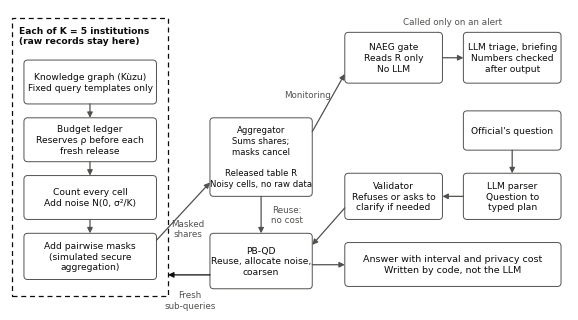

Recreate this plot in Python. (Note: this script raises an exception after producing the figure.)
"""Architecture and worked-example figures. The worked-example values come from experiments/results/phase4_demo_real_llm.txt and final/e6.json."""
import json
import textwrap
from pathlib import Path

import matplotlib
matplotlib.use("Agg")
import matplotlib.pyplot as plt
from matplotlib.patches import FancyArrowPatch, FancyBboxPatch, Rectangle

OUT = Path("figures")
INK, SOFT, BLUE = "#0b0b0b", "#52514e", "#0b0b0b"
TINT = {"inst": "white", "agg": "white", "llm": "white", "code": "white"}
plt.rcParams.update({"font.family": "DejaVu Sans", "font.size": 7.6, "pdf.fonttype": 42, "savefig.bbox": "tight", "savefig.dpi": 600})


def box(ax, x, y, w, h, text, kind, size=6.6):
    ax.add_patch(FancyBboxPatch((x, y), w, h, boxstyle="round,pad=0,rounding_size=0.08", facecolor=TINT[kind], edgecolor=SOFT, linewidth=0.7))
    ax.text(x + w / 2, y + h / 2, text, ha="center", va="center", fontsize=size, color=INK, linespacing=1.25)


def arrow(ax, a, b, text=None, at=None, color=SOFT):
    ax.add_patch(FancyArrowPatch(a, b, arrowstyle="-|>", mutation_scale=8, linewidth=0.9, color=color, shrinkA=0, shrinkB=0))
    if text:
        ax.text(*at, text, fontsize=6.3, color=SOFT, ha="center", va="center", linespacing=1.2)


def architecture() -> None:
    fig, ax = plt.subplots(figsize=(7.2, 3.9))
    ax.set_xlim(0, 12)
    ax.set_ylim(0, 6.5)
    ax.axis("off")
    ax.add_patch(Rectangle((0.05, 0.3), 3.35, 6.0, facecolor="none", edgecolor=BLUE, linewidth=0.9, linestyle=(0, (4, 3))))
    ax.text(0.2, 5.92, "Each of K = 5 institutions\n(raw records stay here)", fontsize=6.6, color=BLUE, weight="bold", va="center", linespacing=1.15)
    box(ax, 0.3, 4.45, 2.85, 0.95, "Knowledge graph (Kùzu)\nFixed query templates only", "inst")
    box(ax, 0.3, 3.2, 2.85, 0.95, "Budget ledger\nReserves ρ before each\nfresh release", "inst")
    box(ax, 0.3, 1.95, 2.85, 0.95, "Count every cell\nAdd noise N(0, σ²/K)", "inst")
    box(ax, 0.3, 0.65, 2.85, 1.0, "Add pairwise masks\n(simulated secure\naggregation)", "inst")
    for y in (4.45, 3.2, 1.95):
        arrow(ax, (1.72, y), (1.72, y - 0.3))
    box(ax, 4.3, 2.45, 2.2, 1.7, "Aggregator\nSums shares;\nmasks cancel\n\nReleased table R\nNoisy cells, no raw data", "agg", 6.1)
    arrow(ax, (3.15, 1.5), (4.3, 2.75), "Masked\nshares", (3.82, 1.75))
    box(ax, 7.2, 4.9, 2.1, 1.1, "NAEG gate\nReads R only\nNo LLM", "code")
    box(ax, 9.75, 4.9, 2.1, 1.1, "LLM triage, briefing\nNumbers checked\nafter output", "llm")
    arrow(ax, (6.5, 3.85), (7.2, 5.1), "Monitoring", (6.4, 4.65))
    arrow(ax, (9.3, 5.45), (9.75, 5.45))
    ax.text(9.52, 6.17, "Called only on an alert", fontsize=6.3, color=SOFT, ha="center")
    box(ax, 9.75, 3.45, 2.1, 0.85, "Official's question", "agg")
    box(ax, 9.75, 1.95, 2.1, 1.0, "LLM parser\nQuestion to\ntyped plan", "llm", 6.6)
    box(ax, 7.2, 1.95, 2.1, 1.0, "Validator\nRefuses or asks to\nclarify if needed", "code")
    box(ax, 4.3, 0.45, 2.2, 1.2, "PB-QD\nReuse, allocate noise,\ncoarsen", "code")
    box(ax, 7.2, 0.5, 4.65, 0.95, "Answer with interval and privacy cost\nWritten by code, not the LLM", "agg", 6.8)
    arrow(ax, (10.8, 3.45), (10.8, 2.95))
    arrow(ax, (9.75, 2.45), (9.3, 2.45))
    arrow(ax, (7.2, 2.2), (6.5, 1.4))
    arrow(ax, (5.4, 2.45), (5.4, 1.65), "Reuse:\nno cost", (5.95, 2.05))
    arrow(ax, (6.5, 0.97), (7.2, 0.97))
    arrow(ax, (4.3, 0.75), (3.4, 0.75), "Fresh\nsub-queries", (3.87, 0.2), color=BLUE)
    fig.savefig(OUT / "fig_architecture.pdf")
    fig.savefig(OUT / "fig_architecture.png")
    plt.close(fig)


def worked_example() -> None:
    rows = json.loads(Path("experiments/results/final/e6.json").read_text(encoding="utf8"))["rows"]
    alert = next(r for r in rows if r["group"] == "real_unlabeled" and r["window_start"] == "2025-01-07")
    fig, axes = plt.subplots(1, 2, figsize=(7.2, 3.9))
    panels = [
        ("(a) Question, validation dates, ε = 2 per record", [
            ("Question", "Did respiratory cases in Iztapalapa rise in July 2024 compared with the period before?", "agg"),
            ("Typed plan from the LLM", "intent: compare; syndrome: RESP; district: 007; period: July 2024; comparison: previous period", "llm"),
            ("PB-QD", "Dates snap to the window grid. Both cells are already in R: 2 reused, 0 fresh.", "code"),
            ("Answer, written by code", "2024-06-29 to 07-31: 278.3 (95% CI 255.4 to 301.1). 2024-05-27 to 06-28: 98.9 (76.1 to 121.7). Change: 179.4 (147.1 to 211.6). Privacy cost: ρ = 0.", "agg"),
        ]),
        ("(b) Real alert, test period, ε = 2 per record", [
            ("Gate", f"Window starting {alert['window_start']}: score passes the threshold in {alert['boroughs']} borough; one event goes to the LLM.", "code"),
            ("Evidence to the LLM", "Released cells, baselines, z-scores, and citywide FLU and COVID values only.", "agg"),
            ("LLM verdict, a priority label", alert["llm"].capitalize() + ". The verdict never hides an alert from officials.", "llm"),
            ("Briefing, numbers checked", alert["briefing"].replace("Suspended", "Suspended [sic]"), "llm"),
        ]),
    ]
    for ax, (title, steps) in zip(axes, panels):
        ax.set_xlim(0, 10)
        ax.set_ylim(0, 10)
        ax.axis("off")
        ax.set_title(title, fontsize=8.2, loc="left", color=INK)
        y = 10
        for (name, text, kind), h in zip(steps, [1.9, 1.7, 1.7, 4.4]):
            y -= h
            ax.add_patch(FancyBboxPatch((0, y), 10, h - 0.12, boxstyle="round,pad=0,rounding_size=0.12", facecolor=TINT[kind], edgecolor=SOFT, linewidth=0.7))
            ax.text(0.22, y + h - 0.42, name, fontsize=7, weight="bold", va="center", color=INK)
            ax.text(0.22, y + h - 0.72, "\n".join(textwrap.wrap(text, 50)), fontsize=6.7, va="top", color=INK, linespacing=1.22)
            y -= 0.1
    fig.subplots_adjust(wspace=0.08)
    fig.savefig(OUT / "fig_worked_example.pdf")
    fig.savefig(OUT / "fig_worked_example.png")
    plt.close(fig)


architecture()
worked_example()
